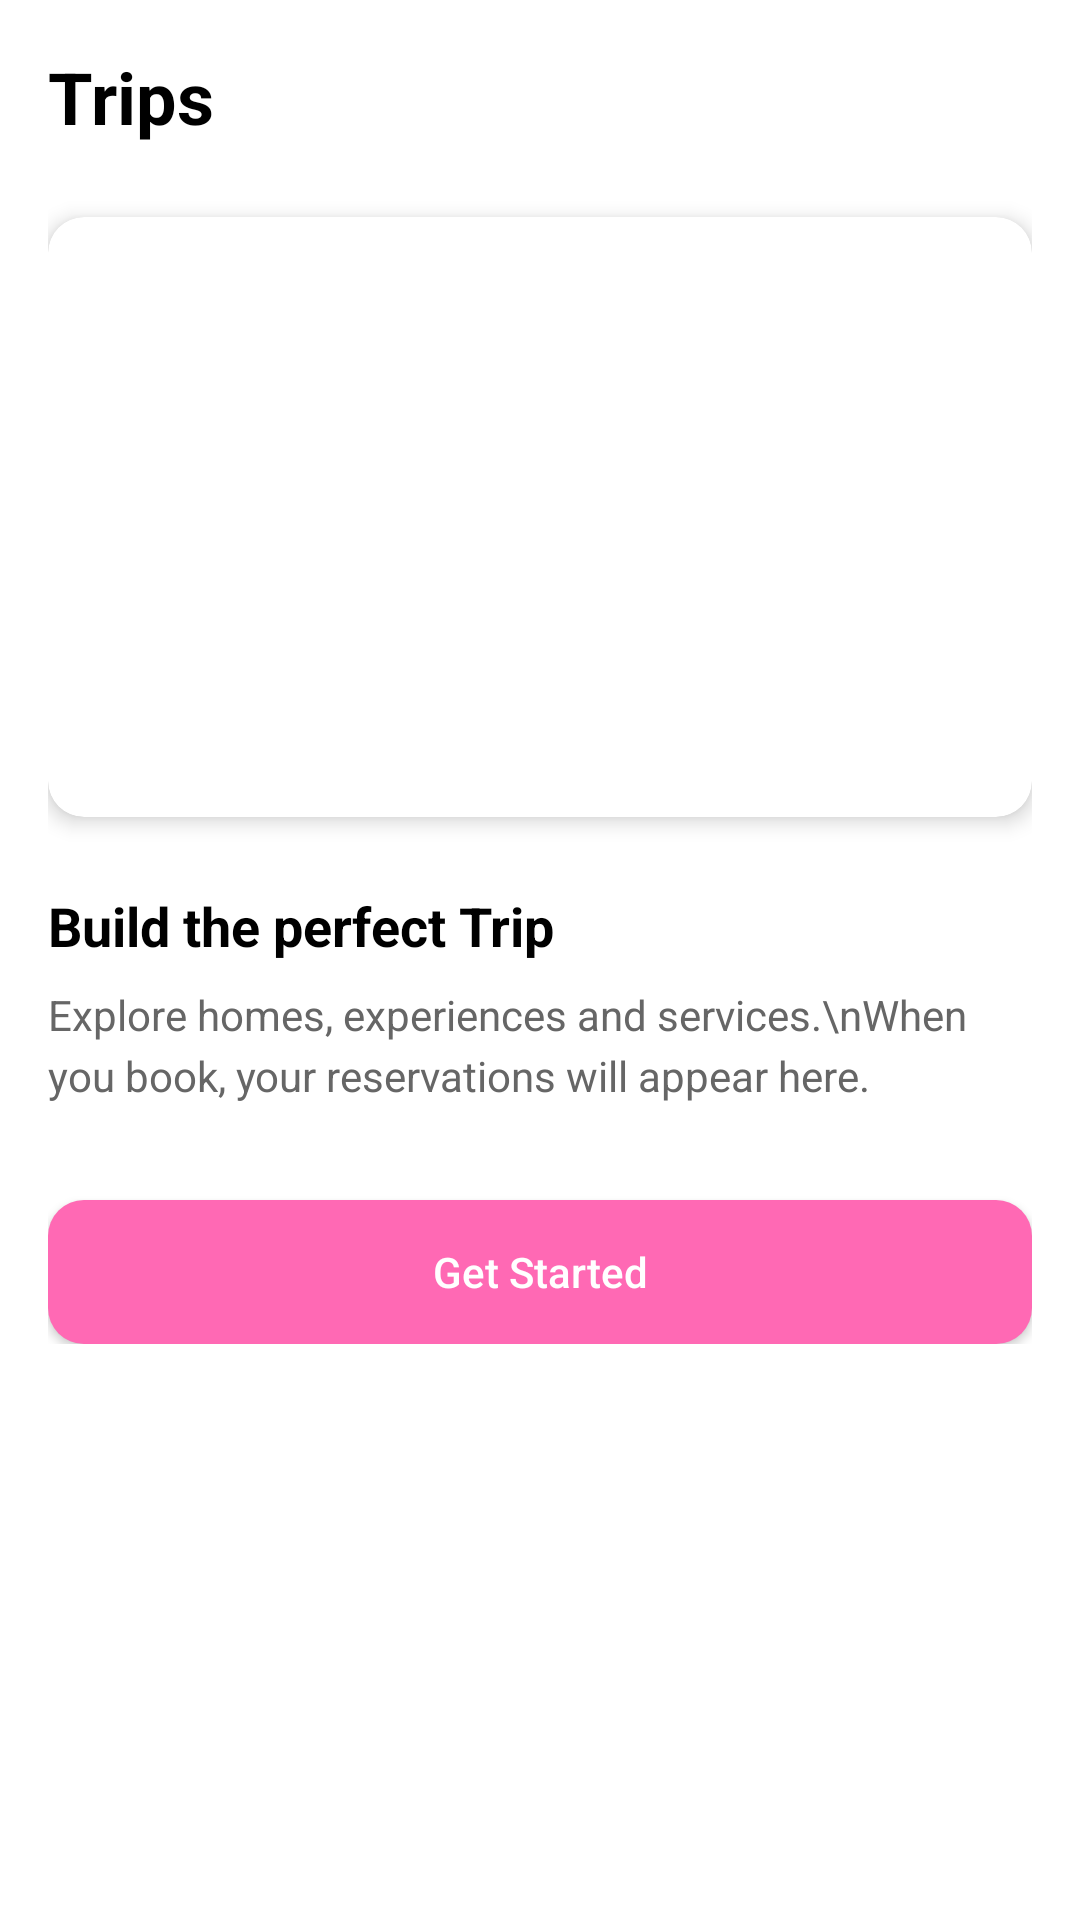

Layout XML and referenced resources for this Android screen:
<!-- AndroidManifest.xml: application theme Theme.SkGlobal -->
<!-- res/layout/fragment_trips.xml -->
<?xml version="1.0" encoding="utf-8"?>
<ScrollView xmlns:android="http://schemas.android.com/apk/res/android"
    xmlns:tools="http://schemas.android.com/tools"
    android:layout_width="match_parent"
    android:layout_height="match_parent"
    xmlns:app="http://schemas.android.com/apk/res-auto"
    android:background="#FFFFFF"
    android:padding="16dp"
    tools:context=".fragment.TripsFragment">

    <LinearLayout
        android:layout_width="match_parent"
        android:layout_height="wrap_content"
        android:orientation="vertical">

        
        <TextView
            android:id="@+id/tvTrips"
            android:layout_width="wrap_content"
            android:layout_height="wrap_content"
            android:text="Trips"
            android:textSize="24sp"
            android:textStyle="bold"
            android:textColor="#000000"
            android:layout_marginBottom="24dp" />

        
        <androidx.cardview.widget.CardView
            android:layout_width="match_parent"
            android:layout_height="200dp"
            app:cardCornerRadius="12dp"
            app:cardElevation="4dp"
            android:layout_marginBottom="24dp">

            
            <ImageView
                android:layout_width="match_parent"
                android:layout_height="match_parent"
                android:scaleType="centerCrop"
                android:alpha="0.5"
                android:src="@drawable/dubai" />
        </androidx.cardview.widget.CardView>

        
        <TextView
            android:id="@+id/tvBuildTrip"
            android:layout_width="wrap_content"
            android:layout_height="wrap_content"
            android:text="Build the perfect Trip"
            android:textSize="18sp"
            android:textStyle="bold"
            android:textColor="#000000"
            android:layout_marginBottom="8dp" />

        
        <TextView
            android:id="@+id/tvTripDesc"
            android:layout_width="wrap_content"
            android:layout_height="wrap_content"
            android:text="Explore homes, experiences and services.\nWhen you book, your reservations will appear here."
            android:textSize="14sp"
            android:textColor="#666666"
            android:lineSpacingExtra="4dp"
            android:layout_marginBottom="32dp" />

        
        <androidx.appcompat.widget.AppCompatButton
            android:id="@+id/btnGetStarted"
            android:layout_width="match_parent"
            android:layout_height="wrap_content"
            android:text="Get Started"
            android:textColor="#FFFFFF"
            android:padding="12dp"
            android:background="@drawable/btn_continue_background"
            android:textAllCaps="false" />
    </LinearLayout>

</ScrollView>
<!-- resources referenced by this layout -->
<resources>
  <!-- drawable btn_continue_background (drawable) -->
  <shape xmlns:android="http://schemas.android.com/apk/res/android"
      android:shape="rectangle">
  
      <solid android:color="#FF69B4" />  
  
      <corners android:radius="12dp" />  
  
  </shape>
  <style name="Theme.SkGlobal" parent="Base.Theme.SkGlobal" />
  <style name="Base.Theme.SkGlobal" parent="Theme.Material3.DayNight.NoActionBar">
          
          
      </style>
</resources>
